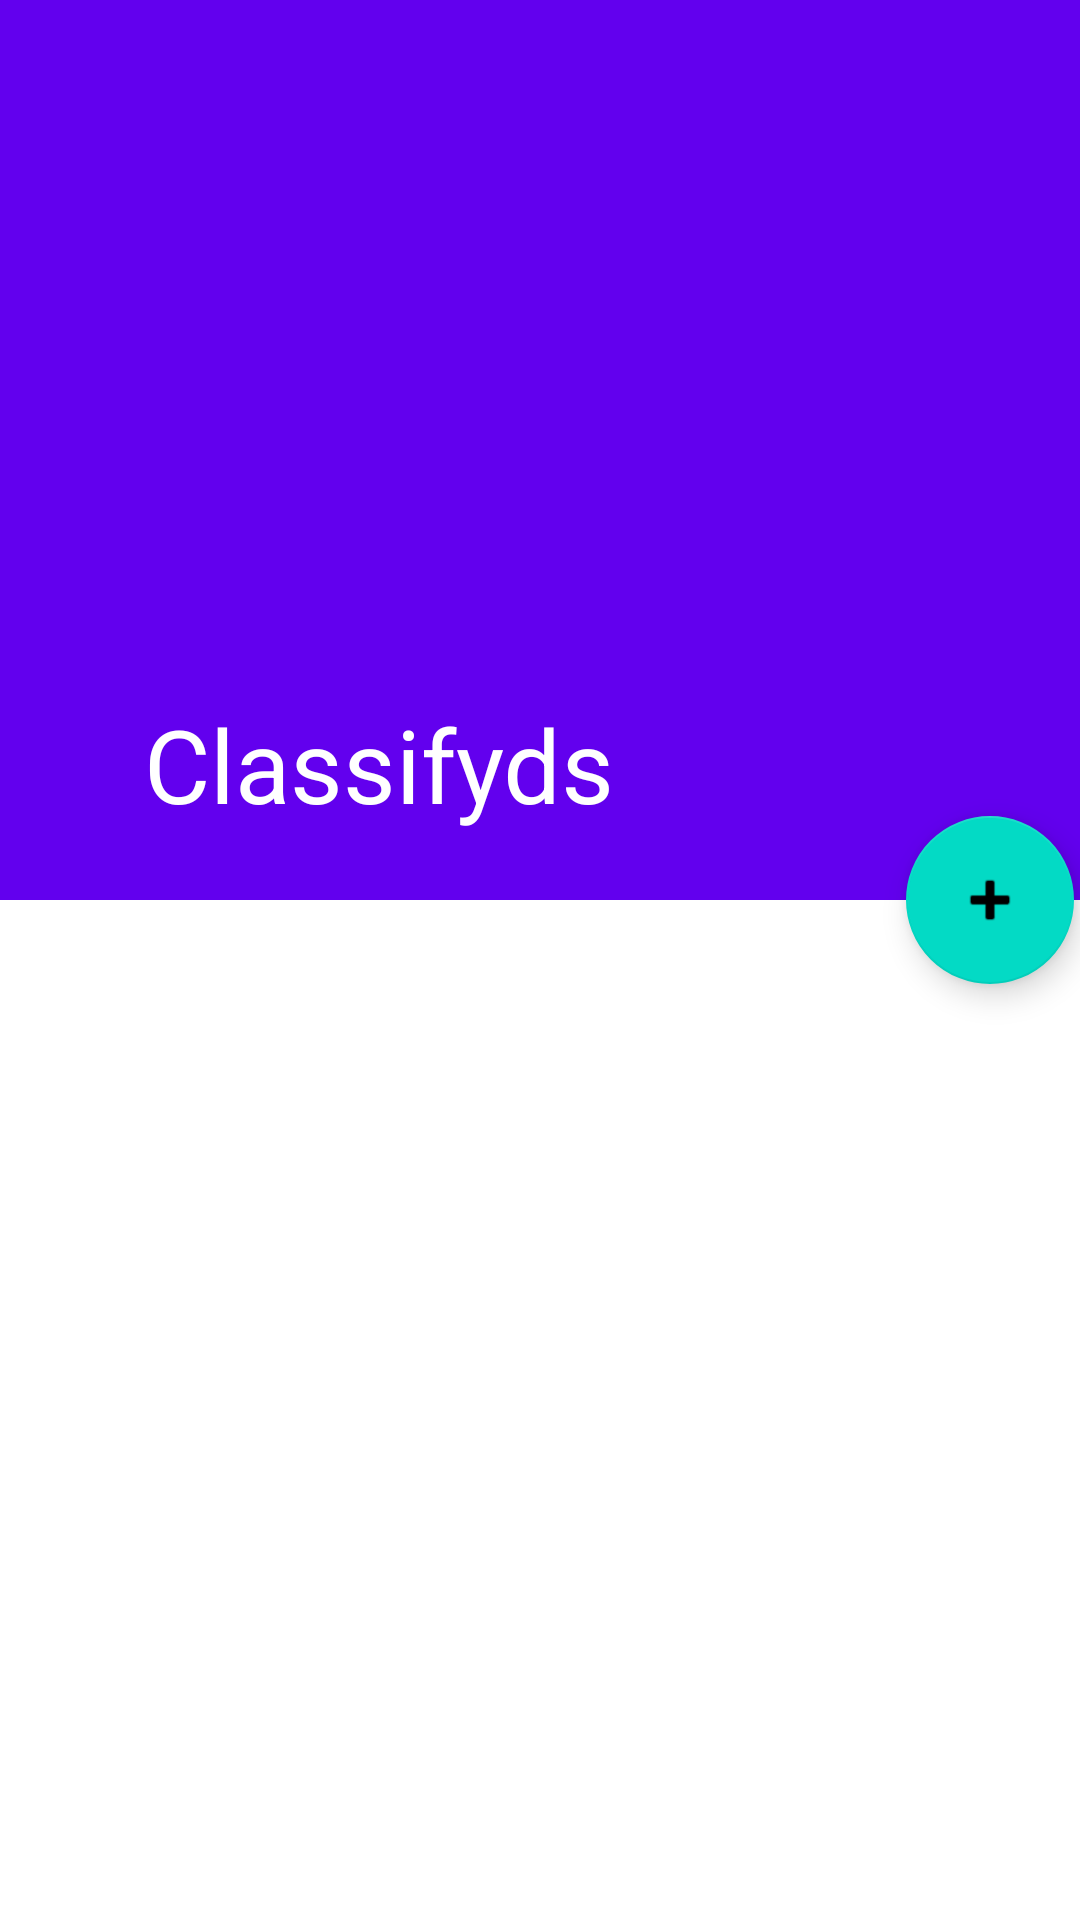

Reconstruct the res/layout file that produces this screen, plus the resources it refers to.
<!-- AndroidManifest.xml: application theme Theme.Classifyds -->
<!-- res/layout/main_fragment.xml -->
<androidx.coordinatorlayout.widget.CoordinatorLayout xmlns:android="http://schemas.android.com/apk/res/android"
    xmlns:app="http://schemas.android.com/apk/res-auto"
    xmlns:tools="http://schemas.android.com/tools"
    android:layout_width="match_parent"
    android:layout_height="match_parent"
    android:fitsSystemWindows="true"
    tools:context="ui.main.MainFragment">

    <com.google.android.material.appbar.AppBarLayout
        android:id="@+id/app_bar"
        android:layout_width="match_parent"
        android:layout_height="300dp"
        android:theme="@style/ThemeOverlay.AppCompat.Dark.ActionBar">

        <com.google.android.material.appbar.CollapsingToolbarLayout
            android:layout_width="match_parent"
            android:layout_height="match_parent"
            app:contentScrim="?attr/colorPrimary"
            app:expandedTitleMarginEnd="64dp"
            app:expandedTitleMarginStart="48dp"
            app:layout_scrollFlags="scroll|exitUntilCollapsed">

            <com.google.android.material.imageview.ShapeableImageView
                android:id="@+id/toolbarImage"
                android:layout_width="match_parent"
                android:layout_height="match_parent"
                android:fitsSystemWindows="true"
                android:scaleType="centerCrop"
                app:layout_collapseMode="parallax" />

            <com.google.android.material.appbar.MaterialToolbar
                android:id="@+id/topAppBar"
                android:layout_width="match_parent"
                android:layout_height="?attr/actionBarSize"
                app:layout_collapseMode="pin"
                app:title="@string/app_name" />

        </com.google.android.material.appbar.CollapsingToolbarLayout>

    </com.google.android.material.appbar.AppBarLayout>

    <com.google.android.material.floatingactionbutton.FloatingActionButton
        android:id="@+id/add_button"
        android:layout_width="wrap_content"
        android:layout_height="wrap_content"
        android:layout_margin="2dp"
        app:layout_anchor="@id/app_bar"
        app:layout_anchorGravity="bottom|end"
        app:srcCompat="@android:drawable/ic_input_add" />


    <androidx.core.widget.NestedScrollView
        android:layout_width="match_parent"
        android:layout_height="match_parent"
        app:layout_behavior="@string/appbar_scrolling_view_behavior">

        <TextView
            android:id="@+id/message"
            android:layout_width="wrap_content"
            android:layout_height="wrap_content"
            android:textSize="100dp"
            tools:text="testing" />

    </androidx.core.widget.NestedScrollView>

</androidx.coordinatorlayout.widget.CoordinatorLayout>
<!-- resources referenced by this layout -->
<resources>
  <string name="app_name">Classifyds</string>
  <style name="Theme.Classifyds" parent="Theme.MaterialComponents.DayNight.NoActionBar">
          
          <item name="colorPrimary">@color/purple_500</item>
          <item name="colorPrimaryVariant">@color/purple_700</item>
          <item name="colorOnPrimary">@color/white</item>
          
          <item name="colorSecondary">@color/teal_200</item>
          <item name="colorSecondaryVariant">@color/teal_700</item>
          <item name="colorOnSecondary">@color/black</item>
          
          <item name="android:statusBarColor" tools:targetApi="l">?attr/colorPrimaryVariant</item>
          
      </style>
  <!-- not gathered from this repository: default colours our renderer supplied (Android Studio template values) -->
  <color name="purple_500">#FF6200EE</color>
  <color name="purple_700">#FF3700B3</color>
  <color name="teal_200">#FF03DAC5</color>
  <color name="teal_700">#FF018786</color>
  <color name="black">#FF000000</color>
  <color name="white">#FFFFFFFF</color>
</resources>
